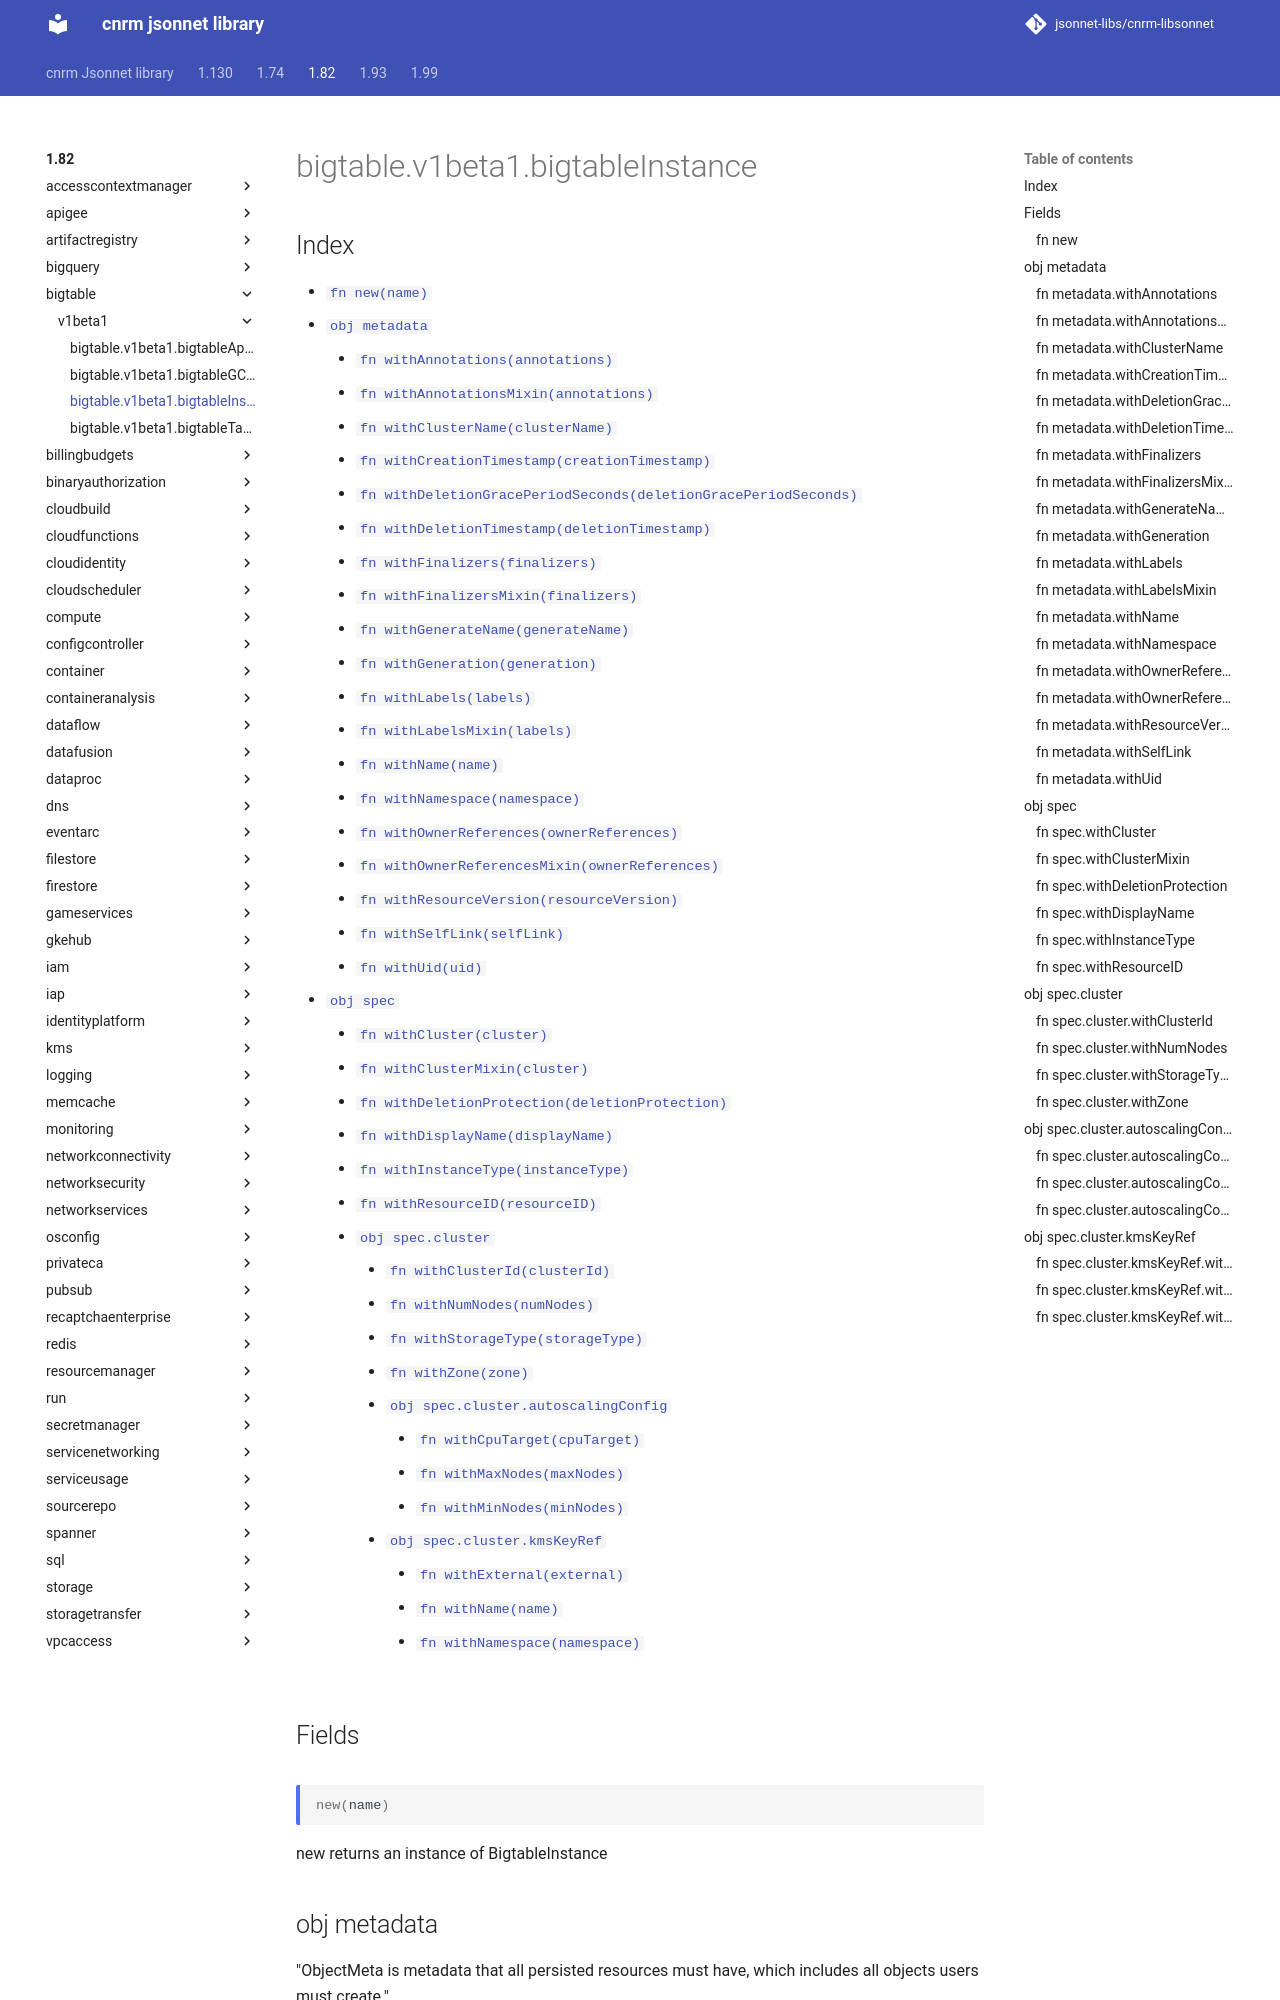

repository: jsonnet-libs/cnrm-libsonnet · page: 1.82/bigtable/v1beta1/bigtableInstance/index.html · generator: mkdocs

---
permalink: /1.82/bigtable/v1beta1/bigtableInstance/
---

# bigtable.v1beta1.bigtableInstance



## Index

* [`fn new(name)`](#fn-new)
* [`obj metadata`](#obj-metadata)
  * [`fn withAnnotations(annotations)`](#fn-metadatawithannotations)
  * [`fn withAnnotationsMixin(annotations)`](#fn-metadatawithannotationsmixin)
  * [`fn withClusterName(clusterName)`](#fn-metadatawithclustername)
  * [`fn withCreationTimestamp(creationTimestamp)`](#fn-metadatawithcreationtimestamp)
  * [`fn withDeletionGracePeriodSeconds(deletionGracePeriodSeconds)`](#fn-metadatawithdeletiongraceperiodseconds)
  * [`fn withDeletionTimestamp(deletionTimestamp)`](#fn-metadatawithdeletiontimestamp)
  * [`fn withFinalizers(finalizers)`](#fn-metadatawithfinalizers)
  * [`fn withFinalizersMixin(finalizers)`](#fn-metadatawithfinalizersmixin)
  * [`fn withGenerateName(generateName)`](#fn-metadatawithgeneratename)
  * [`fn withGeneration(generation)`](#fn-metadatawithgeneration)
  * [`fn withLabels(labels)`](#fn-metadatawithlabels)
  * [`fn withLabelsMixin(labels)`](#fn-metadatawithlabelsmixin)
  * [`fn withName(name)`](#fn-metadatawithname)
  * [`fn withNamespace(namespace)`](#fn-metadatawithnamespace)
  * [`fn withOwnerReferences(ownerReferences)`](#fn-metadatawithownerreferences)
  * [`fn withOwnerReferencesMixin(ownerReferences)`](#fn-metadatawithownerreferencesmixin)
  * [`fn withResourceVersion(resourceVersion)`](#fn-metadatawithresourceversion)
  * [`fn withSelfLink(selfLink)`](#fn-metadatawithselflink)
  * [`fn withUid(uid)`](#fn-metadatawithuid)
* [`obj spec`](#obj-spec)
  * [`fn withCluster(cluster)`](#fn-specwithcluster)
  * [`fn withClusterMixin(cluster)`](#fn-specwithclustermixin)
  * [`fn withDeletionProtection(deletionProtection)`](#fn-specwithdeletionprotection)
  * [`fn withDisplayName(displayName)`](#fn-specwithdisplayname)
  * [`fn withInstanceType(instanceType)`](#fn-specwithinstancetype)
  * [`fn withResourceID(resourceID)`](#fn-specwithresourceid)
  * [`obj spec.cluster`](#obj-speccluster)
    * [`fn withClusterId(clusterId)`](#fn-specclusterwithclusterid)
    * [`fn withNumNodes(numNodes)`](#fn-specclusterwithnumnodes)
    * [`fn withStorageType(storageType)`](#fn-specclusterwithstoragetype)
    * [`fn withZone(zone)`](#fn-specclusterwithzone)
    * [`obj spec.cluster.autoscalingConfig`](#obj-specclusterautoscalingconfig)
      * [`fn withCpuTarget(cpuTarget)`](#fn-specclusterautoscalingconfigwithcputarget)
      * [`fn withMaxNodes(maxNodes)`](#fn-specclusterautoscalingconfigwithmaxnodes)
      * [`fn withMinNodes(minNodes)`](#fn-specclusterautoscalingconfigwithminnodes)
    * [`obj spec.cluster.kmsKeyRef`](#obj-specclusterkmskeyref)
      * [`fn withExternal(external)`](#fn-specclusterkmskeyrefwithexternal)
      * [`fn withName(name)`](#fn-specclusterkmskeyrefwithname)
      * [`fn withNamespace(namespace)`](#fn-specclusterkmskeyrefwithnamespace)

## Fields

### fn new

```ts
new(name)
```

new returns an instance of BigtableInstance

## obj metadata

"ObjectMeta is metadata that all persisted resources must have, which includes all objects users must create."
